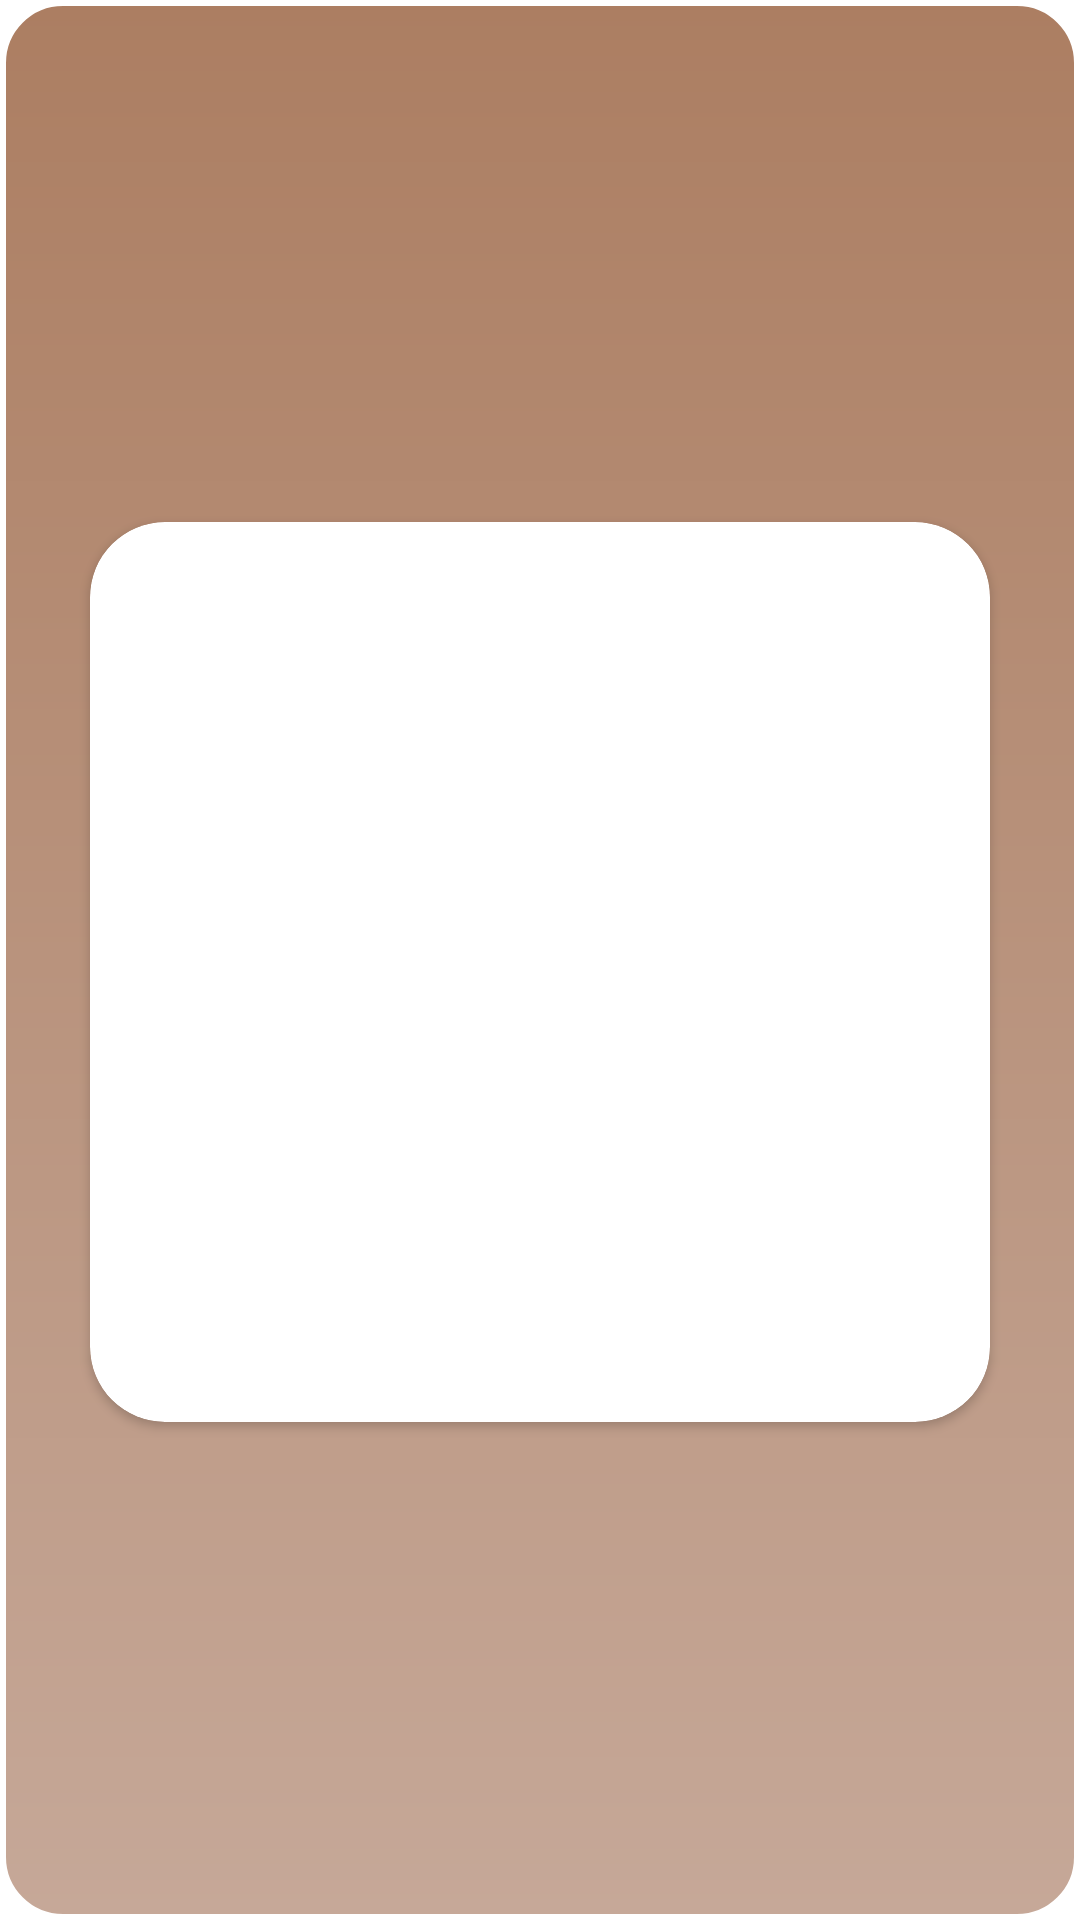

Reconstruct the res/layout file that produces this screen, plus the resources it refers to.
<!-- AndroidManifest.xml: application theme Theme.CinemaApp -->
<!-- res/layout/cinema_item.xml -->
<?xml version="1.0" encoding="utf-8"?>
<LinearLayout xmlns:android="http://schemas.android.com/apk/res/android"
    android:layout_width="match_parent"
    android:layout_height="wrap_content"
    xmlns:app="http://schemas.android.com/apk/res-auto"
    android:background="@drawable/background_cinema_item"
    android:layout_margin="20dp"
    android:orientation="vertical"
    android:gravity="center">

    <TextView
        android:layout_marginTop="10dp"
        android:id="@+id/title"
        android:textSize="24sp"
        android:textStyle="bold"
        android:fontFamily="@font/kornilow"
        android:textAlignment="center"
        android:textColor="@color/black"
        android:layout_margin="10dp"
        android:layout_width="match_parent"
        android:layout_height="wrap_content" />

    <androidx.cardview.widget.CardView
        android:layout_width="300dp"
        android:layout_marginTop="5dp"
        android:background="@null"
        app:cardCornerRadius="25dp"
        android:layout_height="300dp">

        <ImageView
            android:id="@+id/image"
            android:layout_width="match_parent"
            android:layout_height="match_parent"/>

    </androidx.cardview.widget.CardView>

    <TextView
        android:layout_marginTop="10dp"
        android:id="@+id/session"
        android:textSize="22sp"
        android:textStyle="bold"
        android:fontFamily="@font/kornilow"
        android:textColor="@color/black"
        android:layout_margin="10dp"
        android:layout_width="match_parent"
        android:layout_height="wrap_content" />

</LinearLayout>
<!-- resources referenced by this layout -->
<resources>
  <color name="black">#FF000000</color>
  <!-- drawable background_cinema_item (drawable) -->
  <?xml version="1.0" encoding="utf-8"?>
  <shape xmlns:android="http://schemas.android.com/apk/res/android">
      <stroke
          android:width="2dp"
          android:color="@color/white"/>
      <corners android:radius="20dp"/>
      <gradient
          android:angle="90"
          android:startColor="@color/dark_brown"
          android:endColor="@color/light_brown"/>
  </shape>
  <style name="Theme.CinemaApp" parent="Theme.MaterialComponents.DayNight.NoActionBar">
  
          <item name="colorOnPrimary">@color/white</item>
  
          <item name="colorOnSecondary">@color/black</item>
          
          <item name="android:statusBarColor" tools:targetApi="l">?attr/colorOnSecondary</item>
          
      </style>
  <color name="white">#FFFFFFFF</color>
  <color name="dark_brown">#C6A898</color>
  <color name="light_brown">#ac7e62</color>
</resources>
